Labelled photos from "data", an image-classification folder in sakitaka/aiseminar_for_C. The possible labels are: can, PET bottle.

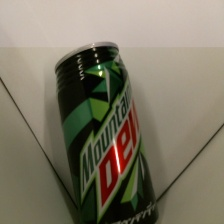
Label: can

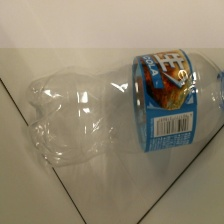
Label: PET bottle

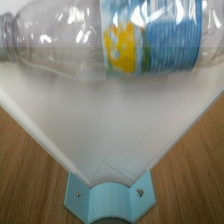
Label: PET bottle

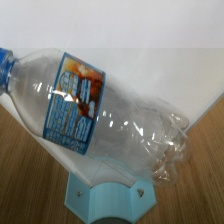
Label: PET bottle

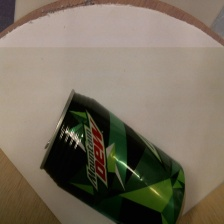
Label: can

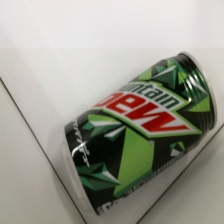
Label: can
